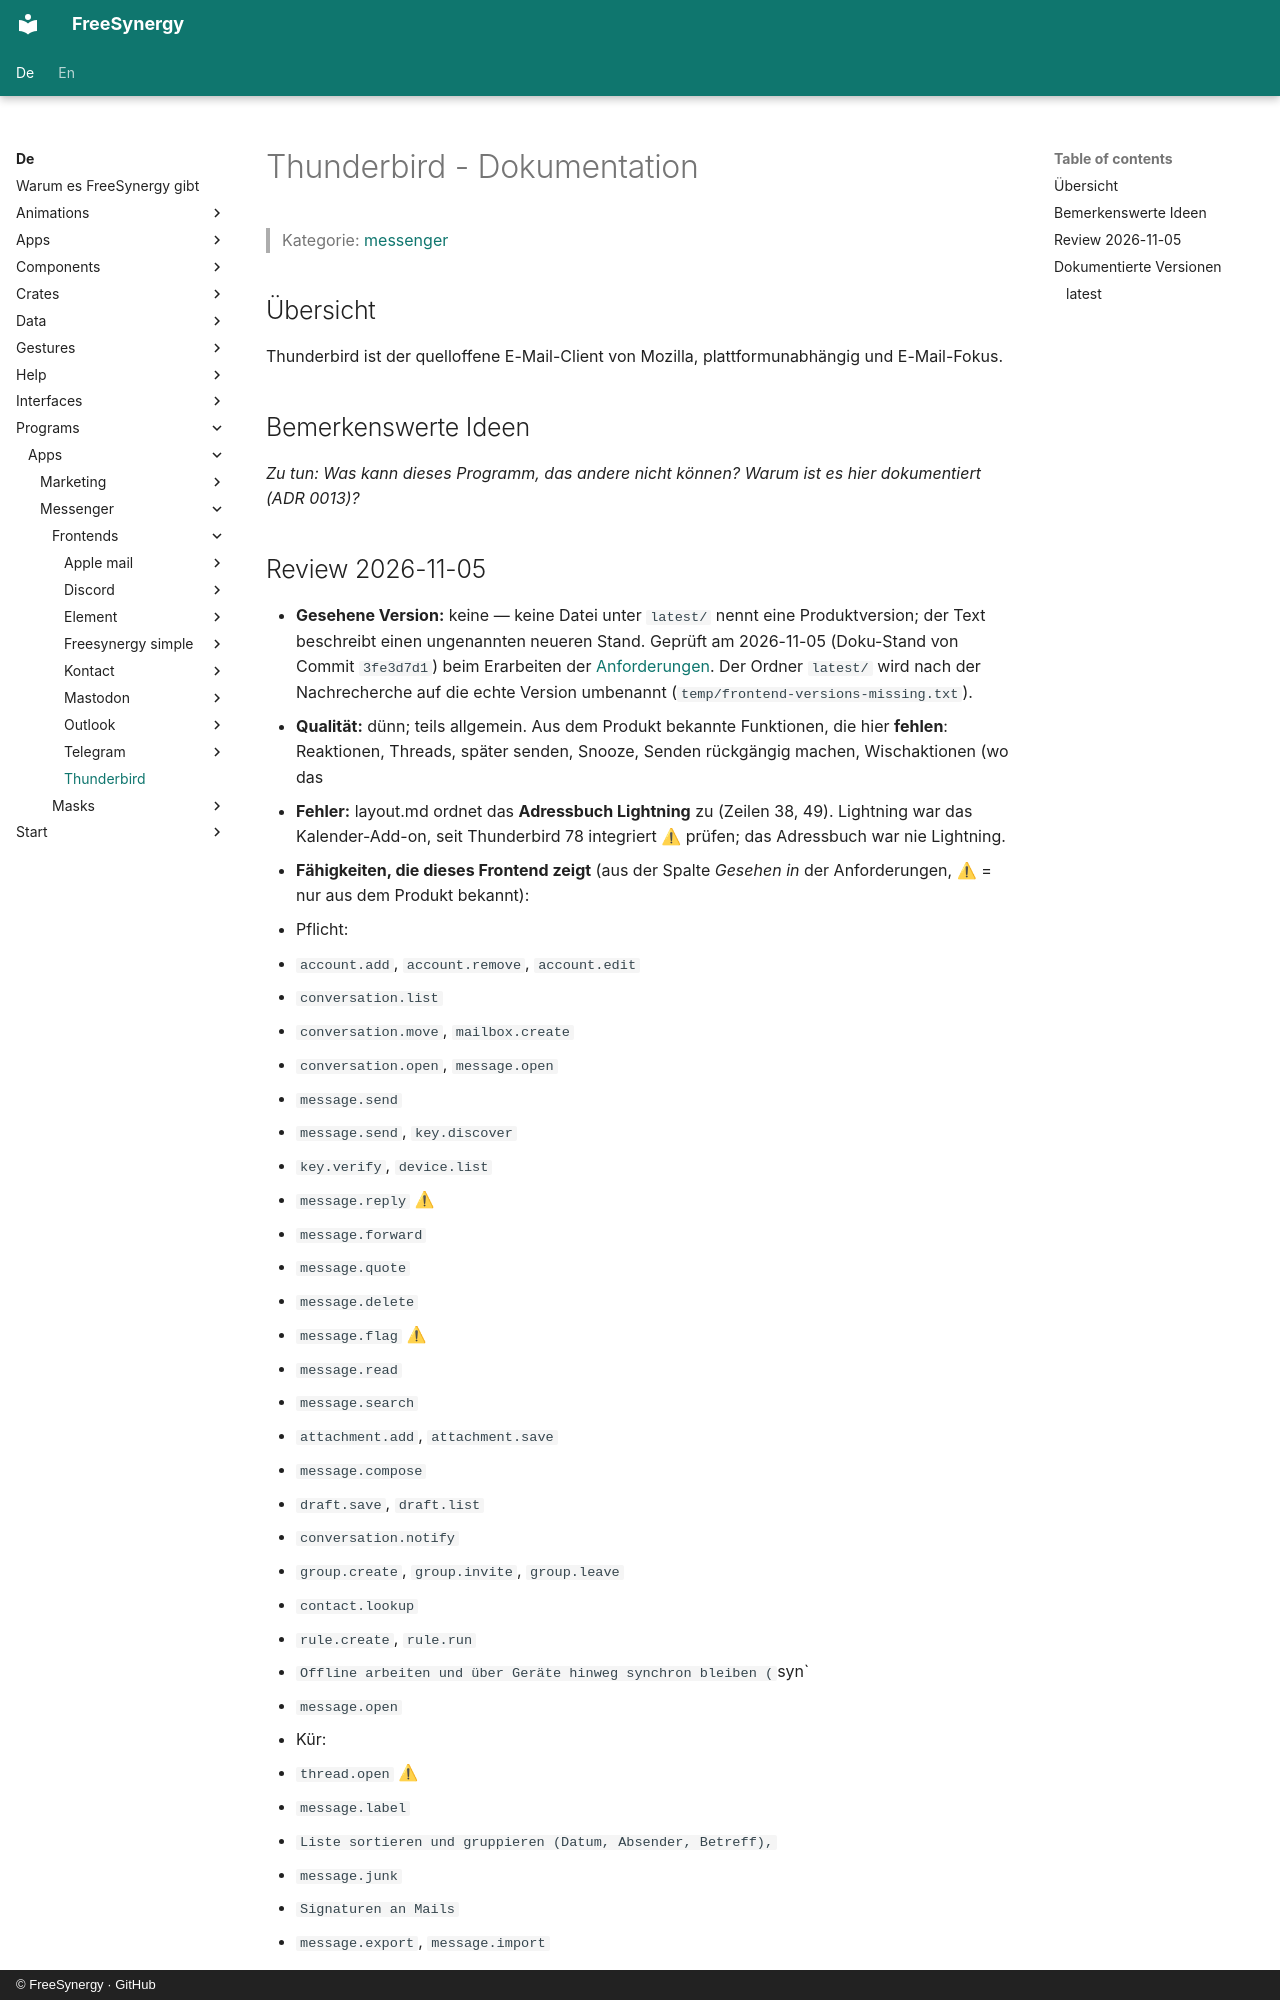

repository: FreeSynergy/fs-documentation · page: de/programs/apps/messenger/frontends/thunderbird/index.html · generator: mkdocs · copyright: © FreeSynergy · GitHub

# Thunderbird - Dokumentation

> Kategorie: [messenger](../../index.md)

## Übersicht

Thunderbird ist der quelloffene E-Mail-Client von Mozilla, plattformunabhängig und E-Mail-Fokus.

## Bemerkenswerte Ideen

_Zu tun: Was kann dieses Programm, das andere nicht können? Warum ist es hier dokumentiert (ADR 0013)?_

## Review 2026-11-05

- **Gesehene Version:** keine — keine Datei unter `latest/` nennt eine Produktversion; der Text
  beschreibt einen ungenannten neueren Stand. Geprüft am 2026-11-05 (Doku-Stand von Commit
  `3fe3d7d1`) beim Erarbeiten der [Anforderungen](../../requirements.md). Der Ordner `latest/` wird
  nach der Nachrecherche auf die echte Version umbenannt (`temp/frontend-versions-missing.txt`).
- **Qualität:** dünn; teils allgemein. Aus dem Produkt bekannte Funktionen, die hier **fehlen**:
  Reaktionen, Threads, später senden, Snooze, Senden rückgängig machen, Wischaktionen (wo das
- **Fehler:** layout.md ordnet das **Adressbuch Lightning** zu (Zeilen 38, 49). Lightning war das Kalender-Add-on, seit Thunderbird 78 integriert ⚠ prüfen; das Adressbuch war nie Lightning.
- **Fähigkeiten, die dieses Frontend zeigt** (aus der Spalte *Gesehen in* der Anforderungen,
  ⚠ = nur aus dem Produkt bekannt):
  - Pflicht:
  - `account.add`, `account.remove`, `account.edit`
  - `conversation.list`
  - `conversation.move`, `mailbox.create`
  - `conversation.open`, `message.open`
  - `message.send`
  - `message.send`, `key.discover`
  - `key.verify`, `device.list`
  - `message.reply` ⚠
  - `message.forward`
  - `message.quote`
  - `message.delete`
  - `message.flag` ⚠
  - `message.read`
  - `message.search`
  - `attachment.add`, `attachment.save`
  - `message.compose`
  - `draft.save`, `draft.list`
  - `conversation.notify`
  - `group.create`, `group.invite`, `group.leave`
  - `contact.lookup`
  - `rule.create`, `rule.run`
  - `Offline arbeiten und über Geräte hinweg synchron bleiben (`syn`
  - `message.open`
  - Kür:
  - `thread.open` ⚠
  - `message.label`
  - `Liste sortieren und gruppieren (Datum, Absender, Betreff),`
  - `message.junk`
  - `Signaturen an Mails`
  - `message.export`, `message.import`
  - `Nachricht drucken`
  - `Kalendereinladungen vor Ort beantworten (annehmen / a`
